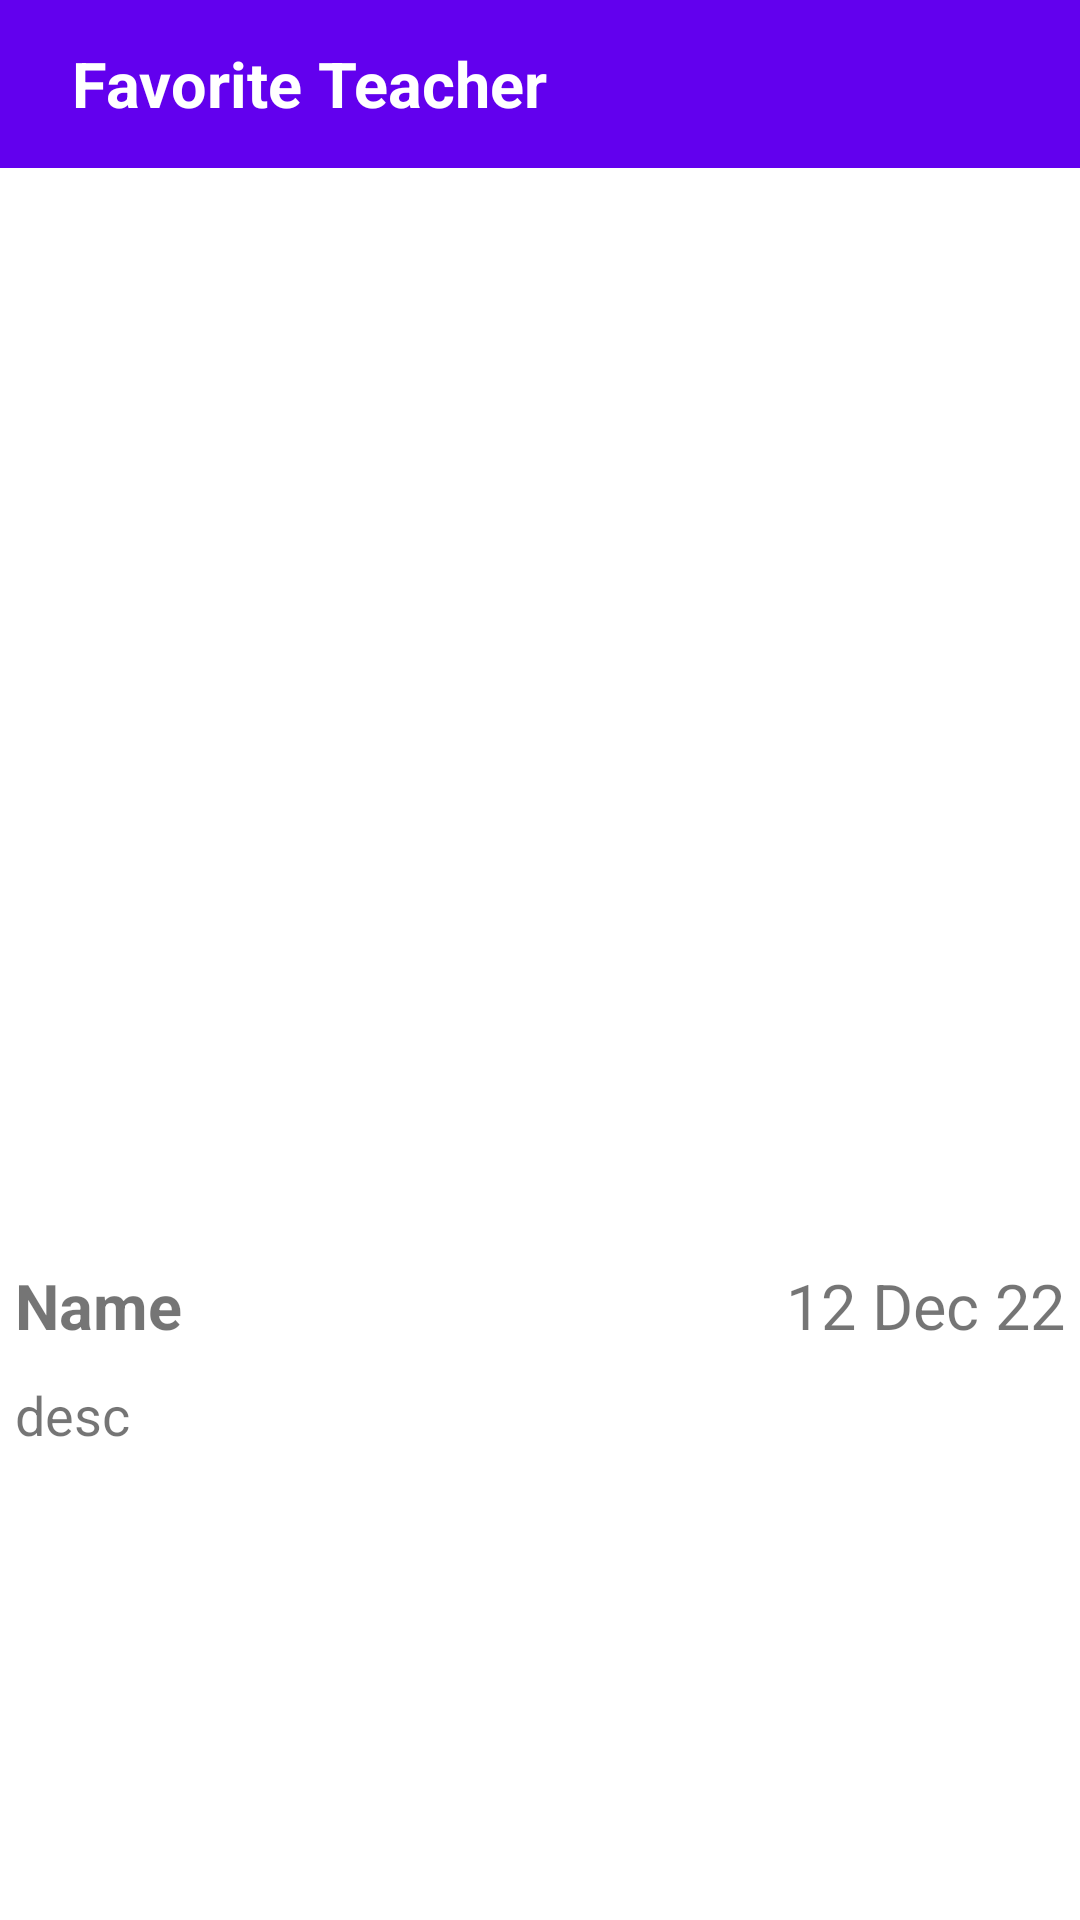

Write the Android layout XML for this screen, with the resource values it uses.
<!-- AndroidManifest.xml: application theme Theme.JUGallary -->
<!-- res/layout/activity_details.xml -->
<?xml version="1.0" encoding="utf-8"?>
<androidx.constraintlayout.widget.ConstraintLayout xmlns:android="http://schemas.android.com/apk/res/android"
    xmlns:app="http://schemas.android.com/apk/res-auto"
    xmlns:tools="http://schemas.android.com/tools"
    android:layout_width="match_parent"
    android:layout_height="match_parent"
    tools:context=".DetailsActivity">

    <include
         android:id="@+id/toolbar"
        layout="@layout/toolbar"/>

    <ScrollView
        app:layout_constraintTop_toBottomOf="@id/toolbar"
        app:layout_constraintEnd_toEndOf="parent"
        app:layout_constraintStart_toStartOf="parent"
        android:layout_width="match_parent"
        android:layout_height="wrap_content">

        <androidx.constraintlayout.widget.ConstraintLayout
            android:layout_width="match_parent"
            android:layout_height="wrap_content">

            <androidx.appcompat.widget.AppCompatImageView
                android:id="@+id/img"
                android:layout_width="match_parent"
                android:layout_height="0dp"
                android:scaleType="centerCrop"
                android:src="@mipmap/ic_launcher"
                app:layout_constraintDimensionRatio="1:1"
                app:layout_constraintTop_toTopOf="parent" />

            <TextView
                android:id="@+id/title"
                android:layout_width="wrap_content"
                android:layout_height="wrap_content"
                android:padding="5dp"
                android:text="Name"
                android:textSize="21sp"
                android:textStyle="bold"
                app:layout_constraintStart_toStartOf="parent"
                app:layout_constraintTop_toBottomOf="@id/img" />

            <TextView
                android:id="@+id/date"
                android:layout_width="wrap_content"
                android:layout_height="wrap_content"
                android:padding="5dp"
                android:text="12 Dec 22"
                android:textSize="21sp"
                app:layout_constraintEnd_toEndOf="parent"
                app:layout_constraintTop_toBottomOf="@id/img" />

            <TextView
                android:id="@+id/desc"
                android:layout_width="wrap_content"
                android:layout_height="wrap_content"
                android:padding="5dp"
                android:text="desc"
                android:textSize="18sp"
                app:layout_constraintStart_toStartOf="parent"
                app:layout_constraintTop_toBottomOf="@id/title" />
        </androidx.constraintlayout.widget.ConstraintLayout>
    </ScrollView>


</androidx.constraintlayout.widget.ConstraintLayout>
<!-- res/layout/toolbar.xml (included above) -->
<?xml version="1.0" encoding="utf-8"?>
<androidx.appcompat.widget.Toolbar xmlns:android="http://schemas.android.com/apk/res/android"
    xmlns:app="http://schemas.android.com/apk/res-auto"
    android:layout_width="match_parent"
    android:layout_height="wrap_content"
    android:background="@color/purple_500">


    <ImageView
        android:id="@+id/backBtn"
        android:layout_width="wrap_content"
        android:layout_height="wrap_content"
        android:layout_marginHorizontal="8dp"
        android:src="@drawable/ic_round_home_24" />


    <TextView
        android:id="@+id/toolbar_txt"
        android:layout_width="wrap_content"
        android:layout_height="wrap_content"
        android:layout_gravity="start"
        android:text="@string/ju_gallery"
        android:textColor="@color/white"
        android:textSize="21sp"
        android:textStyle="bold" />

</androidx.appcompat.widget.Toolbar>
<!-- resources referenced by this layout -->
<resources>
  <string name="ju_gallery">Favorite Teacher</string>
  <style name="Theme.JUGallary" parent="Theme.MaterialComponents.DayNight.NoActionBar">
          
          <item name="colorPrimary">@color/purple_500</item>
          <item name="colorPrimaryVariant">@color/purple_700</item>
          <item name="colorOnPrimary">@color/white</item>
          
          <item name="colorSecondary">@color/teal_200</item>
          <item name="colorSecondaryVariant">@color/teal_700</item>
          <item name="colorOnSecondary">@color/black</item>
          
          <item name="android:statusBarColor">?attr/colorPrimaryVariant</item>
          
      </style>
  <!-- not gathered from this repository: default colours our renderer supplied (Android Studio template values) -->
  <color name="purple_500">#FF6200EE</color>
  <color name="purple_700">#FF3700B3</color>
  <color name="teal_200">#FF03DAC5</color>
  <color name="teal_700">#FF018786</color>
  <color name="black">#FF000000</color>
  <color name="white">#FFFFFFFF</color>
</resources>
